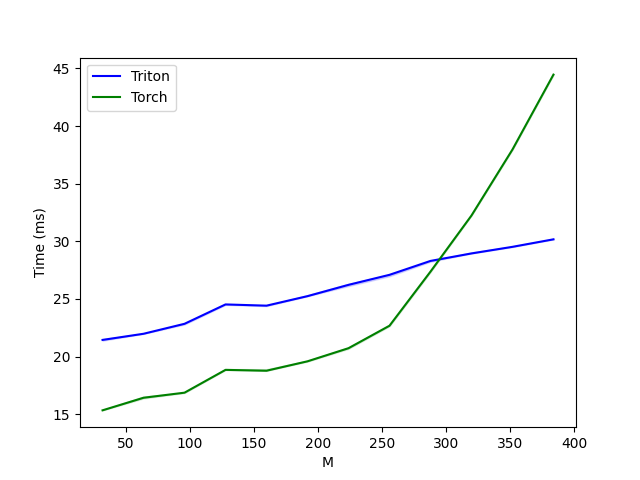

Data behind this chart, as committed beside it:
M, Triton, Torch
32, 21.44, 15.33
64, 21.98, 16.42
96, 22.84, 16.86
128, 24.52, 18.84
160, 24.41, 18.77
192, 25.24, 19.59
224, 26.22, 20.72
256, 27.09, 22.67
288, 28.3, 27.37
320, 28.95, 32.24
352, 29.52, 37.96
384, 30.17, 44.46
